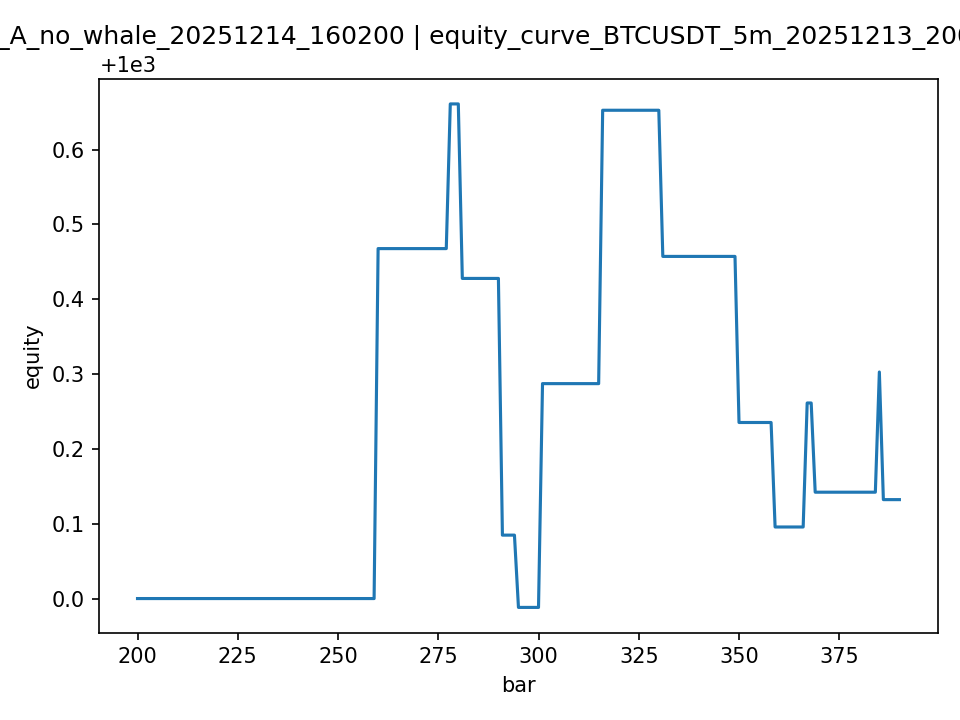

The table this chart was drawn from, first rows:
bar, time, symbol, interval, price, signal, p_used, p_single, p_1m, p_5m, p_15m, p_1h, whale_dir, whale_score, whale_on, whale_alignment, whale_thr, model_confidence_factor, atr, equity, peak_equity, max_drawdown_pct, pnl_total
200, 200, BTCUSDT, 5m, 92611, long, 0.7267, 0.7267, , , , , none, 0.0, False, no_whale, 0.5, 1.0, 281.5, 1000, 1000, 0.0, 0.0
201, 201, BTCUSDT, 5m, 92732, long, 0.7267, 0.7267, , , , , short, 0.5464, True, opposed, 0.5, 0.3, 265.8, 1000, 1000, 0.0, 0.0
202, 202, BTCUSDT, 5m, 92469, long, 0.7267, 0.7267, , , , , short, 1.0, True, opposed, 0.5, 0.3, 253.2, 1000, 1000, 0.0, 0.0
203, 203, BTCUSDT, 5m, 92437, long, 0.7267, 0.7267, , , , , none, 0.0, False, no_whale, 0.5, 1.0, 252.5, 1000, 1000, 0.0, 0.0
204, 204, BTCUSDT, 5m, 92242, long, 0.7267, 0.7267, , , , , none, 0.0, False, no_whale, 0.5, 1.0, 248, 1000, 1000, 0.0, 0.0
205, 205, BTCUSDT, 5m, 92355, long, 0.7267, 0.7267, , , , , none, 0.0, False, no_whale, 0.5, 1.0, 248.5, 1000, 1000, 0.0, 0.0
206, 206, BTCUSDT, 5m, 92337, long, 0.7267, 0.7267, , , , , long, 0.7875, True, aligned, 0.5, 1.0, 245.8, 1000, 1000, 0.0, 0.0
207, 207, BTCUSDT, 5m, 92630, long, 0.7267, 0.7267, , , , , none, 0.0, False, no_whale, 0.5, 1.0, 248.2, 1000, 1000, 0.0, 0.0
208, 208, BTCUSDT, 5m, 92261, long, 0.7267, 0.7267, , , , , none, 0.0, False, no_whale, 0.5, 1.0, 253, 1000, 1000, 0.0, 0.0
209, 209, BTCUSDT, 5m, 92507, long, 0.7267, 0.7267, , , , , none, 0.0, False, no_whale, 0.5, 1.0, 262, 1000, 1000, 0.0, 0.0
210, 210, BTCUSDT, 5m, 92506, long, 0.7267, 0.7267, , , , , none, 0.0, False, no_whale, 0.5, 1.0, 247.2, 1000, 1000, 0.0, 0.0
211, 211, BTCUSDT, 5m, 92606, long, 0.7267, 0.7267, , , , , none, 0.0, False, no_whale, 0.5, 1.0, 242.9, 1000, 1000, 0.0, 0.0
212, 212, BTCUSDT, 5m, 92800, long, 0.7267, 0.7267, , , , , none, 0.0, False, no_whale, 0.5, 1.0, 256.5, 1000, 1000, 0.0, 0.0
213, 213, BTCUSDT, 5m, 92755, long, 0.7267, 0.7267, , , , , none, 0.0, False, no_whale, 0.5, 1.0, 246.6, 1000, 1000, 0.0, 0.0
214, 214, BTCUSDT, 5m, 92954, long, 0.7267, 0.7267, , , , , short, 1.0, True, opposed, 0.5, 0.3, 251.5, 1000, 1000, 0.0, 0.0
215, 215, BTCUSDT, 5m, 93007, long, 0.7267, 0.7267, , , , , long, 1.0, True, aligned, 0.5, 1.0, 249, 1000, 1000, 0.0, 0.0
216, 216, BTCUSDT, 5m, 92956, long, 0.7267, 0.7267, , , , , long, 0.8831, True, aligned, 0.5, 1.0, 239.1, 1000, 1000, 0.0, 0.0
217, 217, BTCUSDT, 5m, 93174, long, 0.7267, 0.7267, , , , , short, 0.5283, True, opposed, 0.5, 0.3, 242.3, 1000, 1000, 0.0, 0.0
218, 218, BTCUSDT, 5m, 93167, long, 0.7267, 0.7267, , , , , none, 0.0, False, no_whale, 0.5, 1.0, 236.5, 1000, 1000, 0.0, 0.0
219, 219, BTCUSDT, 5m, 93421, long, 0.7267, 0.7267, , , , , none, 0.0, False, no_whale, 0.5, 1.0, 247.3, 1000, 1000, 0.0, 0.0
220, 220, BTCUSDT, 5m, 92924, long, 0.7267, 0.7267, , , , , none, 0.0, False, no_whale, 0.5, 1.0, 276.1, 1000, 1000, 0.0, 0.0
221, 221, BTCUSDT, 5m, 93078, long, 0.7267, 0.7267, , , , , none, 0.0, False, no_whale, 0.5, 1.0, 266.7, 1000, 1000, 0.0, 0.0
222, 222, BTCUSDT, 5m, 93097, long, 0.7267, 0.7267, , , , , short, 0.5346, True, opposed, 0.5, 0.3, 238.8, 1000, 1000, 0.0, 0.0
223, 223, BTCUSDT, 5m, 93093, long, 0.7267, 0.7267, , , , , short, 0.94, True, opposed, 0.5, 0.3, 226.4, 1000, 1000, 0.0, 0.0
224, 224, BTCUSDT, 5m, 93119, long, 0.7267, 0.7267, , , , , long, 1.0, True, aligned, 0.5, 1.0, 232.2, 1000, 1000, 0.0, 0.0
225, 225, BTCUSDT, 5m, 93121, long, 0.7267, 0.7267, , , , , long, 0.6009, True, aligned, 0.5, 1.0, 231.7, 1000, 1000, 0.0, 0.0
226, 226, BTCUSDT, 5m, 92811, long, 0.7267, 0.7267, , , , , none, 0.0, False, no_whale, 0.5, 1.0, 231.4, 1000, 1000, 0.0, 0.0
227, 227, BTCUSDT, 5m, 92530, long, 0.7267, 0.7267, , , , , long, 1.0, True, aligned, 0.5, 1.0, 241.4, 1000, 1000, 0.0, 0.0
228, 228, BTCUSDT, 5m, 92624, long, 0.7267, 0.7267, , , , , long, 0.8663, True, aligned, 0.5, 1.0, 238.7, 1000, 1000, 0.0, 0.0
229, 229, BTCUSDT, 5m, 92700, long, 0.7267, 0.7267, , , , , long, 0.8345, True, aligned, 0.5, 1.0, 236.1, 1000, 1000, 0.0, 0.0
230, 230, BTCUSDT, 5m, 92817, long, 0.7267, 0.7267, , , , , long, 0.8727, True, aligned, 0.5, 1.0, 241.5, 1000, 1000, 0.0, 0.0
231, 231, BTCUSDT, 5m, 92687, long, 0.7267, 0.7267, , , , , long, 1.0, True, aligned, 0.5, 1.0, 235.3, 1000, 1000, 0.0, 0.0
232, 232, BTCUSDT, 5m, 92760, long, 0.7267, 0.7267, , , , , short, 0.9446, True, opposed, 0.5, 0.3, 240.8, 1000, 1000, 0.0, 0.0
233, 233, BTCUSDT, 5m, 92718, long, 0.7267, 0.7267, , , , , none, 0.0, False, no_whale, 0.5, 1.0, 225.1, 1000, 1000, 0.0, 0.0
234, 234, BTCUSDT, 5m, 92715, long, 0.7267, 0.7267, , , , , long, 0.5925, True, aligned, 0.5, 1.0, 193.5, 1000, 1000, 0.0, 0.0
235, 235, BTCUSDT, 5m, 92777, long, 0.7267, 0.7267, , , , , none, 0.0, False, no_whale, 0.5, 1.0, 192.1, 1000, 1000, 0.0, 0.0
236, 236, BTCUSDT, 5m, 92663, long, 0.7267, 0.7267, , , , , none, 0.0, False, no_whale, 0.5, 1.0, 194.9, 1000, 1000, 0.0, 0.0
237, 237, BTCUSDT, 5m, 92833, long, 0.7267, 0.7267, , , , , none, 0.0, False, no_whale, 0.5, 1.0, 192.8, 1000, 1000, 0.0, 0.0
238, 238, BTCUSDT, 5m, 92970, long, 0.7267, 0.7267, , , , , none, 0.0, False, no_whale, 0.5, 1.0, 194.7, 1000, 1000, 0.0, 0.0
239, 239, BTCUSDT, 5m, 92995, long, 0.7267, 0.7267, , , , , none, 0.0, False, no_whale, 0.5, 1.0, 192.3, 1000, 1000, 0.0, 0.0
240, 240, BTCUSDT, 5m, 93025, long, 0.7267, 0.7267, , , , , none, 0.0, False, no_whale, 0.5, 1.0, 175.6, 1000, 1000, 0.0, 0.0
241, 241, BTCUSDT, 5m, 92903, long, 0.7267, 0.7267, , , , , none, 0.0, False, no_whale, 0.5, 1.0, 173.8, 1000, 1000, 0.0, 0.0
242, 242, BTCUSDT, 5m, 93021, long, 0.7267, 0.7267, , , , , none, 0.0, False, no_whale, 0.5, 1.0, 174.2, 1000, 1000, 0.0, 0.0
243, 243, BTCUSDT, 5m, 92977, long, 0.7267, 0.7267, , , , , none, 0.0, False, no_whale, 0.5, 1.0, 176.9, 1000, 1000, 0.0, 0.0
244, 244, BTCUSDT, 5m, 93079, long, 0.7267, 0.7267, , , , , none, 0.0, False, no_whale, 0.5, 1.0, 175.4, 1000, 1000, 0.0, 0.0
245, 245, BTCUSDT, 5m, 93023, long, 0.7267, 0.7267, , , , , none, 0.0, False, no_whale, 0.5, 1.0, 176.1, 1000, 1000, 0.0, 0.0
246, 246, BTCUSDT, 5m, 93033, long, 0.7267, 0.7267, , , , , none, 0.0, False, no_whale, 0.5, 1.0, 166.7, 1000, 1000, 0.0, 0.0
247, 247, BTCUSDT, 5m, 93048, long, 0.7267, 0.7267, , , , , none, 0.0, False, no_whale, 0.5, 1.0, 164.5, 1000, 1000, 0.0, 0.0
248, 248, BTCUSDT, 5m, 93078, long, 0.7267, 0.7267, , , , , none, 0.0, False, no_whale, 0.5, 1.0, 165.5, 1000, 1000, 0.0, 0.0
249, 249, BTCUSDT, 5m, 93185, long, 0.7267, 0.7267, , , , , long, 0.7024, True, aligned, 0.5, 1.0, 170.2, 1000, 1000, 0.0, 0.0
250, 250, BTCUSDT, 5m, 93181, long, 0.7267, 0.7267, , , , , none, 0.0, False, no_whale, 0.5, 1.0, 168.2, 1000, 1000, 0.0, 0.0
251, 251, BTCUSDT, 5m, 93082, long, 0.7267, 0.7267, , , , , short, 0.6036, True, opposed, 0.5, 0.3, 178.5, 1000, 1000, 0.0, 0.0
252, 252, BTCUSDT, 5m, 92980, long, 0.7267, 0.7267, , , , , short, 0.6796, True, opposed, 0.5, 0.3, 187.1, 1000, 1000, 0.0, 0.0
253, 253, BTCUSDT, 5m, 92900, long, 0.7267, 0.7267, , , , , long, 0.9222, True, aligned, 0.5, 1.0, 186.6, 1000, 1000, 0.0, 0.0
254, 254, BTCUSDT, 5m, 93020, long, 0.7267, 0.7267, , , , , none, 0.0, False, no_whale, 0.5, 1.0, 196.1, 1000, 1000, 0.0, 0.0
255, 255, BTCUSDT, 5m, 93052, long, 0.7267, 0.7267, , , , , none, 0.0, False, no_whale, 0.5, 1.0, 186.3, 1000, 1000, 0.0, 0.0
256, 256, BTCUSDT, 5m, 93179, long, 0.7267, 0.7267, , , , , long, 0.7432, True, aligned, 0.5, 1.0, 180.9, 1000, 1000, 0.0, 0.0
257, 257, BTCUSDT, 5m, 93221, long, 0.7267, 0.7267, , , , , long, 0.5448, True, aligned, 0.5, 1.0, 176.7, 1000, 1000, 0.0, 0.0
258, 258, BTCUSDT, 5m, 93276, long, 0.7267, 0.7267, , , , , short, 0.9001, True, opposed, 0.5, 0.3, 168.6, 1000, 1000, 0.0, 0.0
259, 259, BTCUSDT, 5m, 93387, long, 0.7267, 0.7267, , , , , long, 0.6071, True, aligned, 0.5, 1.0, 168.3, 1000, 1000, 0.0, 0.0
... 131 more rows
